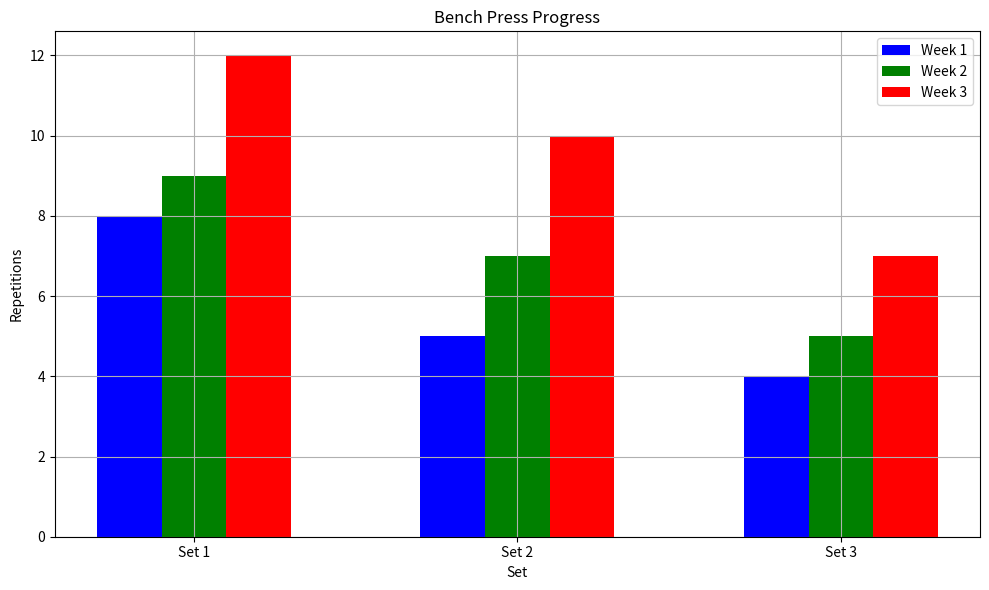

Reproduce this figure in Python.
import matplotlib.pyplot as plt

# Data for each week
weeks = ['Week 1', 'Week 2', 'Week 3']

# Repetitions for each set in each week
week1_reps = [8, 5, 4]
week2_reps = [9, 7, 5]
week3_reps = [12, 10, 7]

# Weight used (constant in this case)
weight = 225  # pounds



# Plotting the data
plt.figure(figsize=(10, 6))  # Optional: Adjust the figure size

# Set positions and width for bars
bar_width = 0.2
bar_positions = [1, 2, 3]  # Positions for each set (1, 2, 3)

# Plot bars for each week
plt.bar([p - bar_width for p in bar_positions], week1_reps, width=bar_width, color='b', align='center', label='Week 1')
plt.bar(bar_positions, week2_reps, width=bar_width, color='g', align='center', label='Week 2')
plt.bar([p + bar_width for p in bar_positions], week3_reps, width=bar_width, color='r', align='center', label='Week 3')

# Add labels and title
plt.title('Bench Press Progress')
plt.xlabel('Set')
plt.ylabel('Repetitions')
plt.xticks(bar_positions, ['Set 1', 'Set 2', 'Set 3'])
plt.grid(True)
plt.legend()

plt.tight_layout()  # Optional: Adjust layout to prevent clipping of labels
plt.show()
